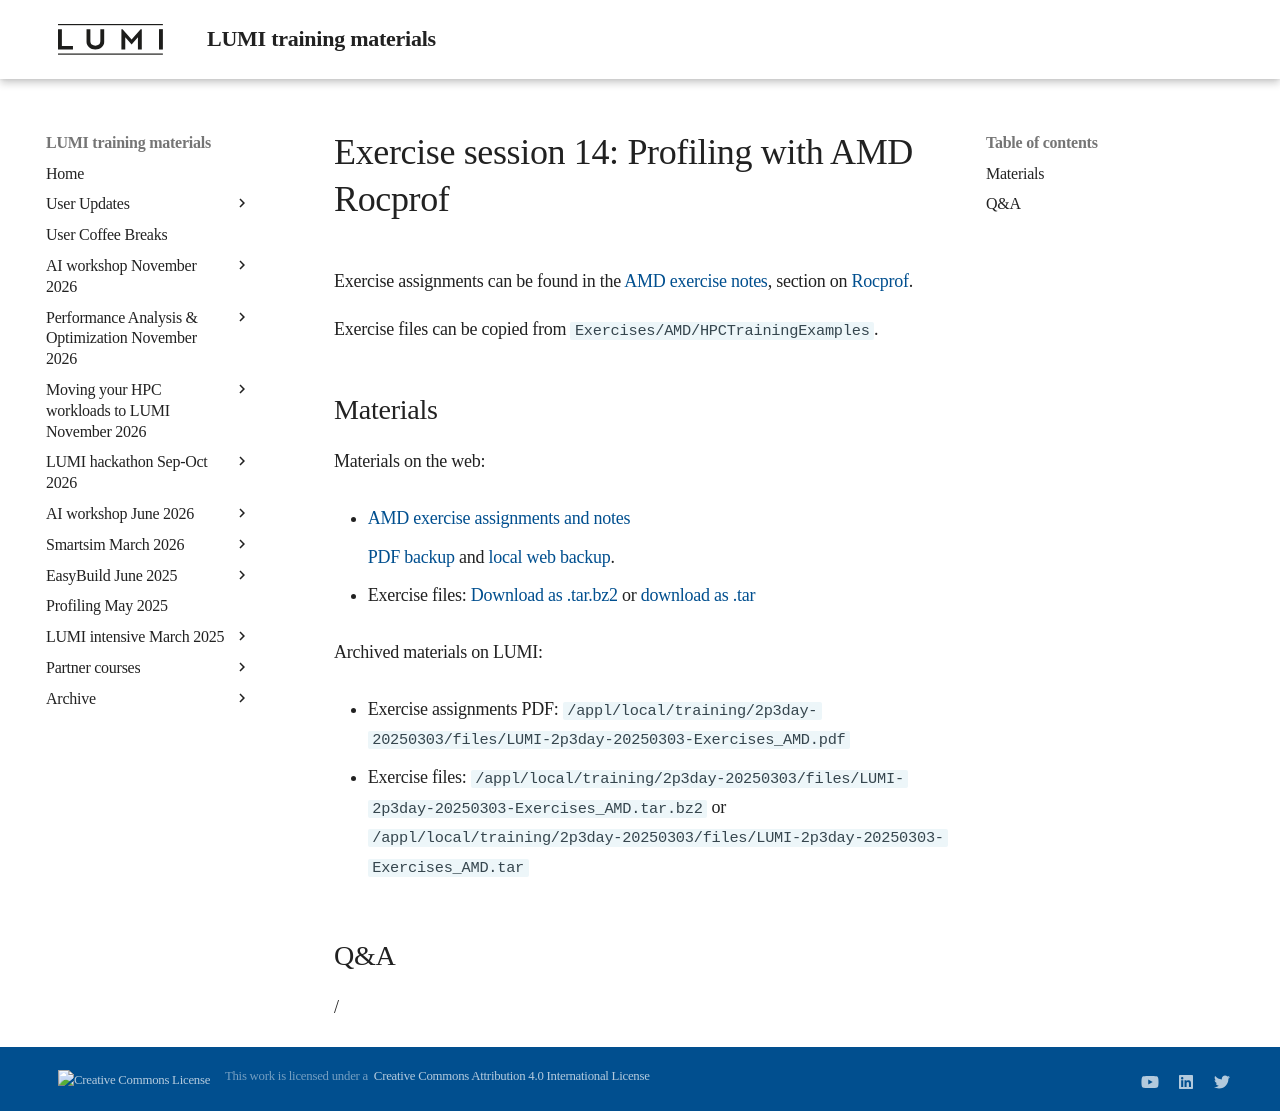

repository: Lumi-supercomputer/LUMI-training-materials · page: 2p3day-20250303/ME406-Exercises-14/index.html · generator: mkdocs

# Exercise session 14: Profiling with AMD Rocprof

Exercise assignments can be found in the [AMD exercise notes](https://hackmd.io/@sfantao/lumi-training-sto-2025),
section on [Rocprof](https://hackmd.io/@sfantao/lumi-training-sto-2025#Rocprof).

Exercise files can be copied from `Exercises/AMD/HPCTrainingExamples`.


## Materials

<!-- No materials available at the moment. -->

<!--
Temporary location of materials (for the lifetime of the training project):

-   Exercises can be copied from `/project/project_465001726/exercises/AMD/HPCTrainingExamples`
-->

Materials on the web:

-   [AMD exercise assignments and notes](https://hackmd.io/@sfantao/lumi-training-sto-2025#Rocprof)

    [PDF backup](https://462000265.lumidata.eu/2p3day-20250303/files/LUMI-2p3day-20250303-Exercises_AMD.pdf)
    and [local web backup](exercises_AMD_hackmd.md#rocprof).

-   Exercise files: 
    [Download as .tar.bz2](https://462000265.lumidata.eu/2p3day-20250303/files/LUMI-2p3day-20250303-Exercises_AMD.tar.bz2)
    or [download as .tar](https://462000265.lumidata.eu/2p3day-20250303/files/LUMI-2p3day-20250303-Exercises_AMD.tar)

Archived materials on LUMI:

-   Exercise assignments PDF: `/appl/local/training/2p3day-20250303/files/LUMI-2p3day-20250303-Exercises_AMD.pdf`

-   Exercise files:
    `/appl/local/training/2p3day-20250303/files/LUMI-2p3day-20250303-Exercises_AMD.tar.bz2`
    or `/appl/local/training/2p3day-20250303/files/LUMI-2p3day-20250303-Exercises_AMD.tar`


## Q&A

/
